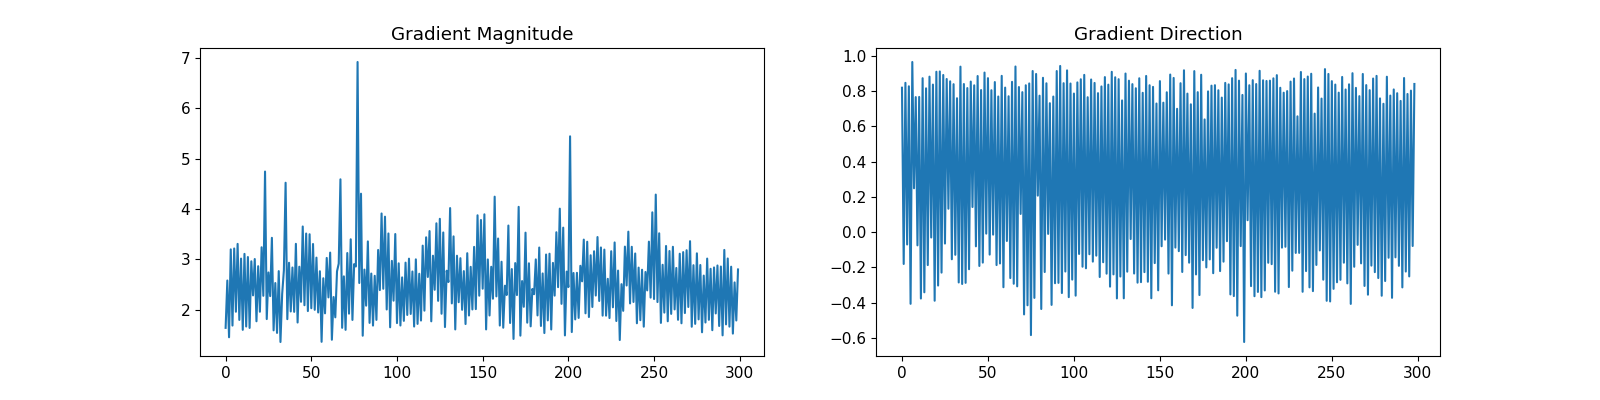

The data file committed next to this chart (first rows):
grad_magnitude, grad_direction
1.641, 0.8199
2.58, -0.1804
1.454, 0.8477
3.199, -0.06987
1.686, 0.828
3.216, -0.4066
1.961, 0.9659
3.307, 0.2491
1.798, 0.7667
3.015, -0.07486
1.601, 0.7677
3.109, -0.3766
1.668, 0.8739
3.047, -0.3413
1.639, 0.8165
2.962, -0.1867
2.285, 0.8828
3.007, -0.03019
1.772, 0.8377
2.864, -0.3891
1.961, 0.9106
3.24, -0.3028
2.277, 0.9122
4.743, -0.2295
1.815, 0.8922
2.74, -0.06456
2.271, 0.8694
3.428, 0.1331
1.591, 0.8563
2.53, -0.1538
1.54, 0.84
2.767, -0.1284
1.36, 0.7603
2.314, -0.2854
2.782, 0.9395
4.521, -0.2941
1.813, 0.8409
2.933, -0.2876
1.966, 0.818
2.839, -0.2102
1.959, 0.8548
3.309, 0.1428
1.747, 0.8335
2.854, -0.08031
2.158, 0.8863
3.653, -0.1918
2.09, 0.8067
3.513, -0.1727
1.974, 0.906
3.499, -0.008178
2.03, 0.8742
3.305, -0.1273
1.999, 0.8057
3.035, -0.01388
1.946, 0.8521
2.765, -0.1867
1.364, 0.77
2.625, -0.1776
1.929, 0.8873
3.028, -0.3124
... 240 more rows
